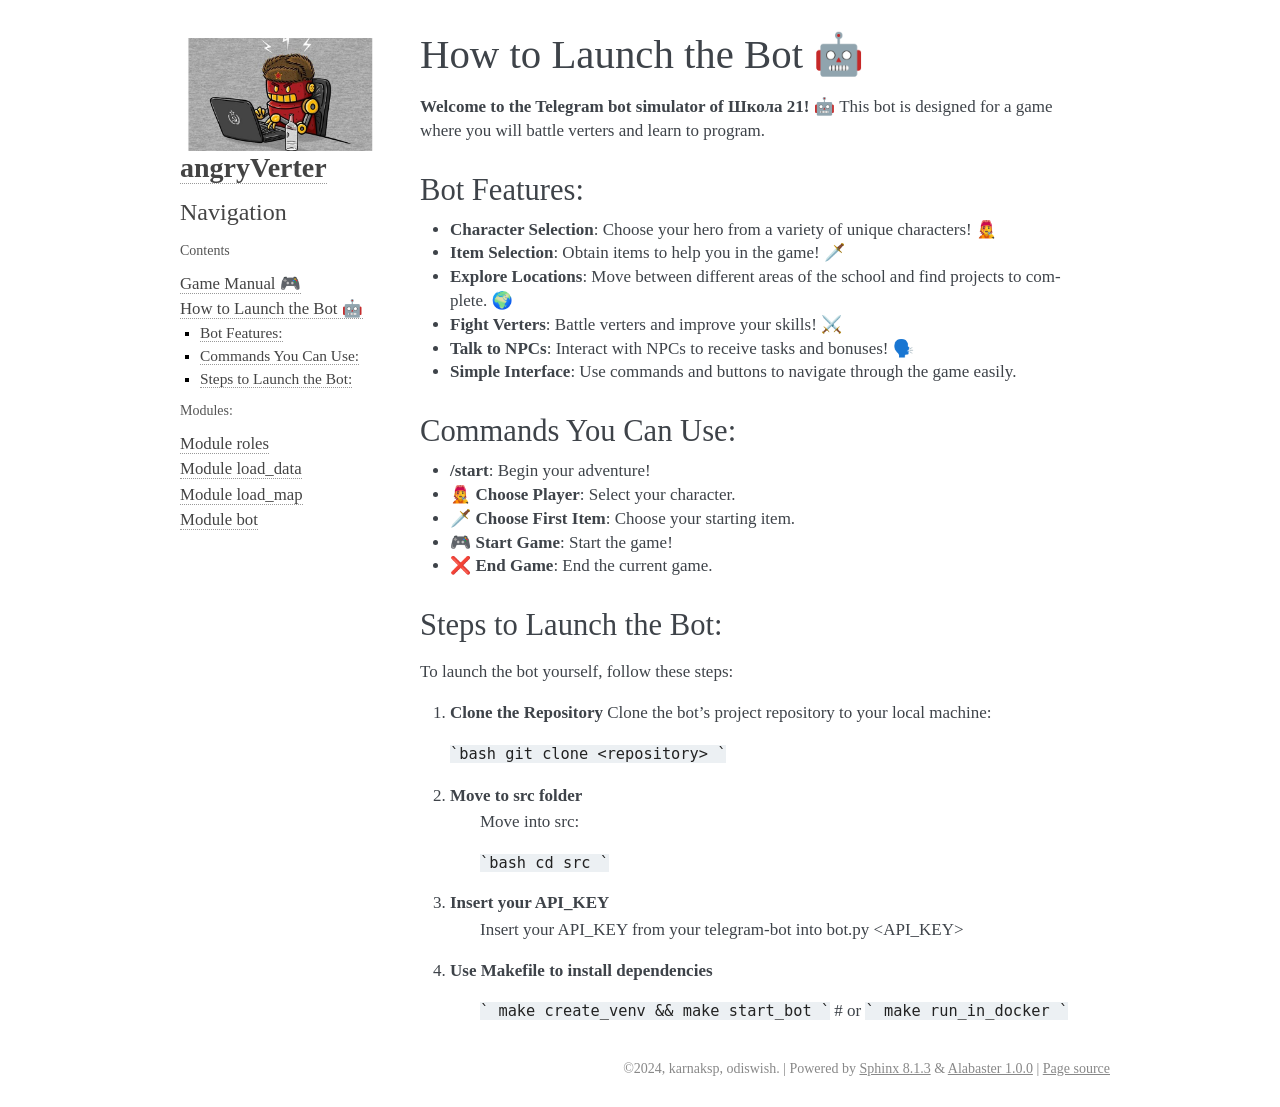

repository: karnaksp/angryverterbot · page: launch_bot.html · generator: sphinx

==========================
How to Launch the Bot 🤖
==========================

**Welcome to the Telegram bot simulator of Школа 21!** 🤖  
This bot is designed for a game where you will battle verters and learn to program.

Bot Features:
=============
- **Character Selection**: Choose your hero from a variety of unique characters! 🧑🎤
- **Item Selection**: Obtain items to help you in the game! 🗡
- **Explore Locations**: Move between different areas of the school and find projects to complete. 🌍
- **Fight Verters**: Battle verters and improve your skills! ⚔
- **Talk to NPCs**: Interact with NPCs to receive tasks and bonuses! 🗣
- **Simple Interface**: Use commands and buttons to navigate through the game easily.

Commands You Can Use:
=====================
- **/start**: Begin your adventure!
- **🧑🎤 Choose Player**: Select your character.
- **🗡 Choose First Item**: Choose your starting item.
- **🎮 Start Game**: Start the game!
- **❌ End Game**: End the current game.

Steps to Launch the Bot:
========================
To launch the bot yourself, follow these steps:

1. **Clone the Repository**  
   Clone the bot's project repository to your local machine:

   ```bash
   git clone <repository>
   ```
2. **Move to src folder**
    Move into src:

    ```bash
    cd src
    ```

3. **Insert your API_KEY**
    Insert your API_KEY from your telegram-bot into bot.py <API_KEY>


4. **Use Makefile to install dependencies**

    ```
    make create_venv && make start_bot
    ```
    # or 
    ```
    make run_in_docker
    ```
